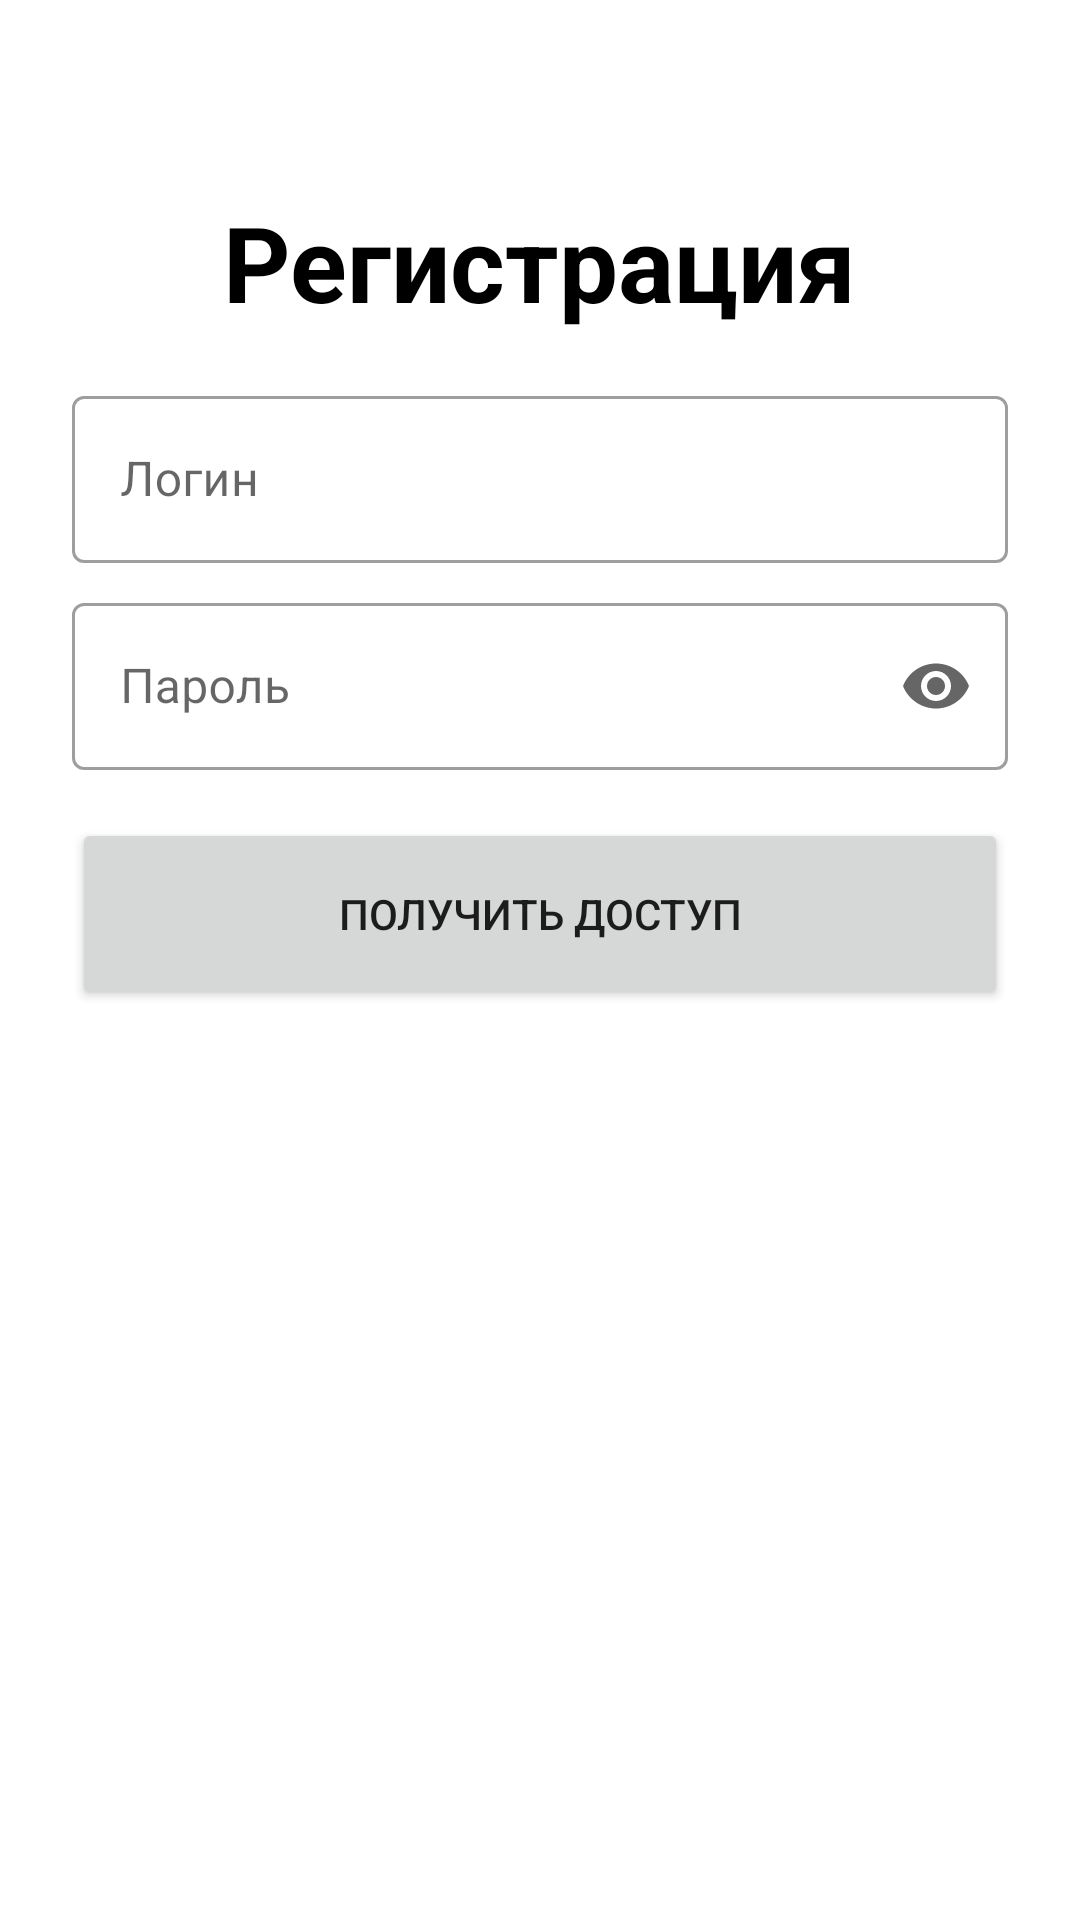

Android layout source for this screen:
<!-- AndroidManifest.xml: application theme Theme.Weatherapplication -->
<!-- res/layout/fragment_sign_up.xml -->
<?xml version="1.0" encoding="utf-8"?>
<androidx.constraintlayout.widget.ConstraintLayout xmlns:android="http://schemas.android.com/apk/res/android"
    xmlns:app="http://schemas.android.com/apk/res-auto"
    xmlns:tools="http://schemas.android.com/tools"
    android:layout_width="match_parent"
    android:layout_height="match_parent"
    tools:context=".SignUpFragment">

    <TextView
        android:id="@+id/textview_register"
        android:layout_width="wrap_content"
        android:layout_height="wrap_content"
        android:text="Регистрация"
        android:textColor="@color/black"
        android:textSize="35sp"
        android:textStyle="bold"
        android:layout_marginTop="64dp"
        app:layout_constraintTop_toTopOf="parent"
        app:layout_constraintEnd_toEndOf="parent"
        app:layout_constraintStart_toStartOf="parent" />

    <com.google.android.material.textfield.TextInputLayout
        android:id="@+id/outlinedTextField_Login"
        style="@style/Widget.MaterialComponents.TextInputLayout.OutlinedBox"
        android:layout_width="match_parent"
        android:layout_height="wrap_content"
        android:hint="Логин"
        android:layout_marginHorizontal="24dp"
        android:layout_marginTop="16dp"
        app:layout_constraintTop_toBottomOf="@+id/textview_register">


        <com.google.android.material.textfield.TextInputEditText
            android:layout_width="match_parent"
            android:layout_height="wrap_content" />


    </com.google.android.material.textfield.TextInputLayout>

    <com.google.android.material.textfield.TextInputLayout
        android:id="@+id/outlinedTextField_Password"
        style="@style/Widget.MaterialComponents.TextInputLayout.OutlinedBox"
        android:layout_width="match_parent"
        android:layout_height="wrap_content"
        android:layout_marginHorizontal="24dp"
        android:layout_marginTop="8dp"
        android:hint="Пароль"
        app:endIconMode="password_toggle"
        app:layout_constraintTop_toBottomOf="@+id/outlinedTextField_Login"
        tools:layout_editor_absoluteX="22dp">

        <com.google.android.material.textfield.TextInputEditText
            android:layout_width="match_parent"
            android:layout_height="wrap_content"
            android:inputType="textPassword" />

    </com.google.android.material.textfield.TextInputLayout>

    <Button
        android:id="@+id/get_access"
        android:layout_width="match_parent"
        android:layout_height="64dp"
        android:text="Получить доступ"
        android:layout_marginTop="16dp"
        android:layout_marginHorizontal="24dp"
        app:layout_constraintTop_toBottomOf="@+id/outlinedTextField_Password" />


</androidx.constraintlayout.widget.ConstraintLayout>
<!-- resources referenced by this layout -->
<resources>
  <style name="Theme.Weatherapplication" parent="Theme.MaterialComponents.DayNight.DarkActionBar">
          
          <item name="colorPrimary">@color/purple_500</item>
          <item name="colorPrimaryVariant">@color/purple_700</item>
          <item name="colorOnPrimary">@color/white</item>
          
          <item name="colorSecondary">@color/teal_200</item>
          <item name="colorSecondaryVariant">@color/teal_700</item>
          <item name="colorOnSecondary">@color/black</item>
          
          <item name="android:statusBarColor" tools:targetApi="l">?attr/colorPrimaryVariant</item>
          
      </style>
  <!-- not gathered from this repository: default colours our renderer supplied (Android Studio template values) -->
  <color name="purple_500">#FF6200EE</color>
  <color name="purple_700">#FF3700B3</color>
  <color name="teal_200">#FF03DAC5</color>
  <color name="teal_700">#FF018786</color>
  <color name="black">#FF000000</color>
  <color name="white">#FFFFFFFF</color>
</resources>
